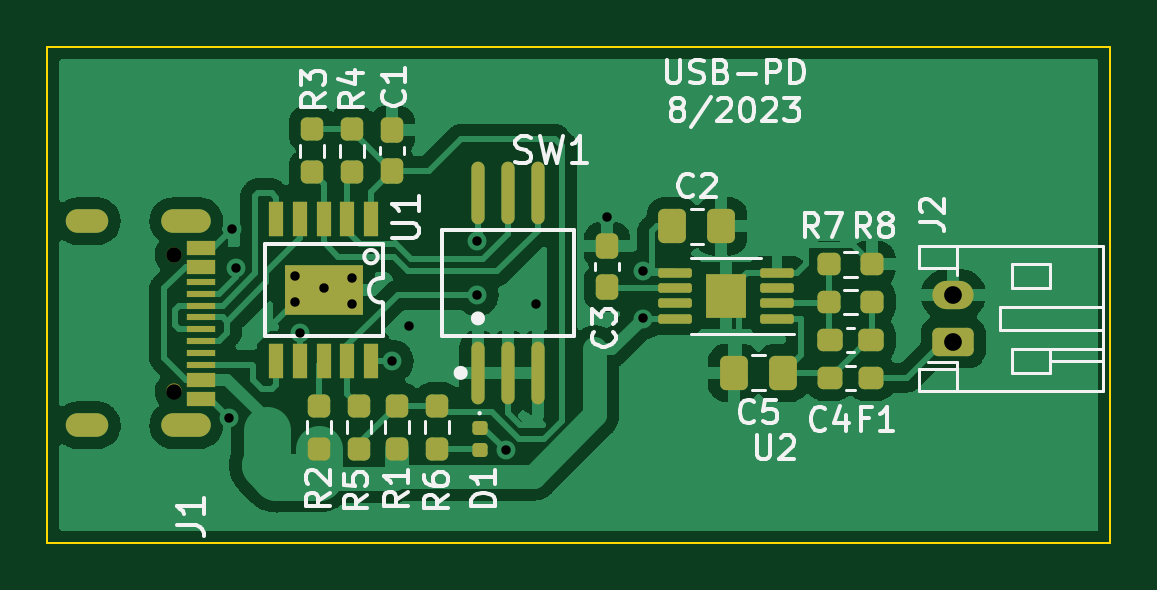
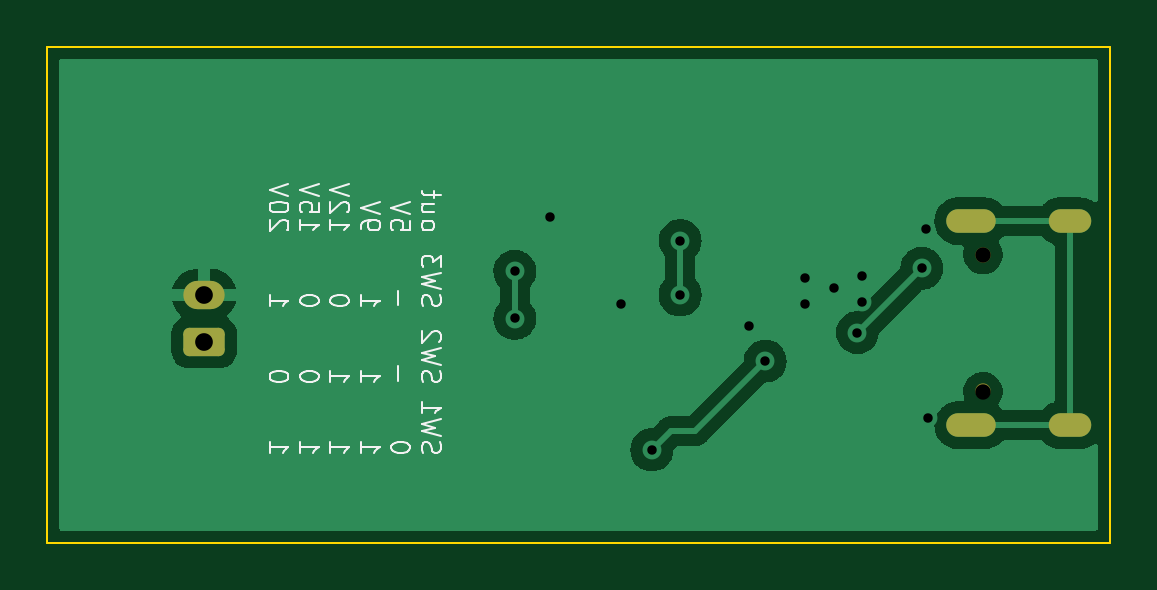
Circuit board: 11 layer files. Board 45.0 x 21.0 mm.
- bottom_copper: usb_pd-CuBottom.gbr (30710 bytes)
- top_copper: usb_pd-CuTop.gbr (83525 bytes)
- outline: usb_pd-EdgeCuts.gbr (687 bytes)
- bottom_mask: usb_pd-MaskBottom.gbr (1474 bytes)
- top_mask: usb_pd-MaskTop.gbr (5024 bytes)
- drill: usb_pd-NPTH.drl (388 bytes)
- drill: usb_pd-PTH.drl (976 bytes)
- paste: usb_pd-PasteBottom.gbr (615 bytes)
- paste: usb_pd-PasteTop.gbr (18419 bytes)
- bottom_silk: usb_pd-SilkBottom.gbr (12276 bytes)
- top_silk: usb_pd-SilkTop.gbr (25652 bytes)

=== bottom_copper: usb_pd-CuBottom.gbr (30710 bytes, source omitted) ===
=== top_copper: usb_pd-CuTop.gbr (83525 bytes, source omitted) ===
=== outline: usb_pd-EdgeCuts.gbr ===
%TF.GenerationSoftware,KiCad,Pcbnew,(6.0.4-0)*%
%TF.CreationDate,2023-08-08T13:47:07-06:00*%
%TF.ProjectId,usb_pd,7573625f-7064-42e6-9b69-6361645f7063,rev?*%
%TF.SameCoordinates,Original*%
%TF.FileFunction,Profile,NP*%
%FSLAX46Y46*%
G04 Gerber Fmt 4.6, Leading zero omitted, Abs format (unit mm)*
G04 Created by KiCad (PCBNEW (6.0.4-0)) date 2023-08-08 13:47:07*
%MOMM*%
%LPD*%
G01*
G04 APERTURE LIST*
%TA.AperFunction,Profile*%
%ADD10C,0.100000*%
%TD*%
G04 APERTURE END LIST*
D10*
X124000000Y-75000000D02*
X169000000Y-75000000D01*
X169000000Y-75000000D02*
X169000000Y-96000000D01*
X169000000Y-96000000D02*
X124000000Y-96000000D01*
X124000000Y-96000000D02*
X124000000Y-75000000D01*
M02*

=== bottom_mask: usb_pd-MaskBottom.gbr (1474 bytes, source withheld) ===
=== top_mask: usb_pd-MaskTop.gbr ===
%TF.GenerationSoftware,KiCad,Pcbnew,(6.0.4-0)*%
%TF.CreationDate,2023-08-08T13:47:07-06:00*%
%TF.ProjectId,usb_pd,7573625f-7064-42e6-9b69-6361645f7063,rev?*%
%TF.SameCoordinates,Original*%
%TF.FileFunction,Soldermask,Top*%
%TF.FilePolarity,Negative*%
%FSLAX46Y46*%
G04 Gerber Fmt 4.6, Leading zero omitted, Abs format (unit mm)*
G04 Created by KiCad (PCBNEW (6.0.4-0)) date 2023-08-08 13:47:07*
%MOMM*%
%LPD*%
G01*
G04 APERTURE LIST*
G04 Aperture macros list*
%AMRoundRect*
0 Rectangle with rounded corners*
0 $1 Rounding radius*
0 $2 $3 $4 $5 $6 $7 $8 $9 X,Y pos of 4 corners*
0 Add a 4 corners polygon primitive as box body*
4,1,4,$2,$3,$4,$5,$6,$7,$8,$9,$2,$3,0*
0 Add four circle primitives for the rounded corners*
1,1,$1+$1,$2,$3*
1,1,$1+$1,$4,$5*
1,1,$1+$1,$6,$7*
1,1,$1+$1,$8,$9*
0 Add four rect primitives between the rounded corners*
20,1,$1+$1,$2,$3,$4,$5,0*
20,1,$1+$1,$4,$5,$6,$7,0*
20,1,$1+$1,$6,$7,$8,$9,0*
20,1,$1+$1,$8,$9,$2,$3,0*%
G04 Aperture macros list end*
%ADD10RoundRect,0.100000X0.612500X0.100000X-0.612500X0.100000X-0.612500X-0.100000X0.612500X-0.100000X0*%
%ADD11R,1.730000X1.850000*%
%ADD12RoundRect,0.250000X0.337500X0.475000X-0.337500X0.475000X-0.337500X-0.475000X0.337500X-0.475000X0*%
%ADD13RoundRect,0.237500X-0.300000X-0.237500X0.300000X-0.237500X0.300000X0.237500X-0.300000X0.237500X0*%
%ADD14RoundRect,0.237500X-0.237500X0.300000X-0.237500X-0.300000X0.237500X-0.300000X0.237500X0.300000X0*%
%ADD15RoundRect,0.250000X-0.337500X-0.475000X0.337500X-0.475000X0.337500X0.475000X-0.337500X0.475000X0*%
%ADD16RoundRect,0.237500X0.250000X0.237500X-0.250000X0.237500X-0.250000X-0.237500X0.250000X-0.237500X0*%
%ADD17RoundRect,0.237500X-0.250000X-0.237500X0.250000X-0.237500X0.250000X0.237500X-0.250000X0.237500X0*%
%ADD18RoundRect,0.237500X0.287500X0.237500X-0.287500X0.237500X-0.287500X-0.237500X0.287500X-0.237500X0*%
%ADD19RoundRect,0.237500X0.237500X-0.250000X0.237500X0.250000X-0.237500X0.250000X-0.237500X-0.250000X0*%
%ADD20R,0.600000X1.500000*%
%ADD21R,3.300000X2.100000*%
%ADD22C,0.650000*%
%ADD23R,1.240000X0.600000*%
%ADD24R,1.240000X0.300000*%
%ADD25O,2.100000X1.000000*%
%ADD26O,1.800000X1.000000*%
%ADD27RoundRect,0.237500X0.237500X-0.300000X0.237500X0.300000X-0.237500X0.300000X-0.237500X-0.300000X0*%
%ADD28RoundRect,0.147500X-0.172500X0.147500X-0.172500X-0.147500X0.172500X-0.147500X0.172500X0.147500X0*%
%ADD29RoundRect,0.250000X0.625000X-0.350000X0.625000X0.350000X-0.625000X0.350000X-0.625000X-0.350000X0*%
%ADD30O,1.750000X1.200000*%
%ADD31O,0.560000X2.655000*%
%ADD32RoundRect,0.237500X-0.237500X0.250000X-0.237500X-0.250000X0.237500X-0.250000X0.237500X0.250000X0*%
G04 APERTURE END LIST*
D10*
%TO.C,U2*%
X154892500Y-86505000D03*
X154892500Y-85855000D03*
X154892500Y-85205000D03*
X154892500Y-84555000D03*
X150567500Y-84555000D03*
X150567500Y-85205000D03*
X150567500Y-85855000D03*
X150567500Y-86505000D03*
D11*
X152730000Y-85530000D03*
%TD*%
D12*
%TO.C,C5*%
X155137500Y-88800000D03*
X153062500Y-88800000D03*
%TD*%
D13*
%TO.C,C4*%
X157137500Y-87400000D03*
X158862500Y-87400000D03*
%TD*%
D14*
%TO.C,C3*%
X147700000Y-83437500D03*
X147700000Y-85162500D03*
%TD*%
D15*
%TO.C,C2*%
X150462500Y-82600000D03*
X152537500Y-82600000D03*
%TD*%
D16*
%TO.C,R7*%
X158912500Y-84200000D03*
X157087500Y-84200000D03*
%TD*%
D17*
%TO.C,R8*%
X157087500Y-85800000D03*
X158912500Y-85800000D03*
%TD*%
D18*
%TO.C,F1*%
X158875000Y-89000000D03*
X157125000Y-89000000D03*
%TD*%
D19*
%TO.C,R1*%
X138800000Y-92012500D03*
X138800000Y-90187500D03*
%TD*%
D20*
%TO.C,U1*%
X137700000Y-82280000D03*
X136700000Y-82280000D03*
X135700000Y-82280000D03*
X134700000Y-82280000D03*
X133700000Y-82280000D03*
X133700000Y-88280000D03*
X134700000Y-88280000D03*
X135700000Y-88280000D03*
X136700000Y-88280000D03*
X137700000Y-88280000D03*
D21*
X135700000Y-85280000D03*
%TD*%
D22*
%TO.C,J1*%
X129380000Y-83800000D03*
X129380000Y-89590000D03*
D23*
X130500000Y-83500000D03*
X130500000Y-84300000D03*
D24*
X130500000Y-85450000D03*
X130500000Y-86450000D03*
X130500000Y-86950000D03*
X130500000Y-87950000D03*
D23*
X130500000Y-89900000D03*
X130500000Y-89100000D03*
D24*
X130500000Y-88450000D03*
X130500000Y-87450000D03*
X130500000Y-85950000D03*
X130500000Y-84950000D03*
D25*
X129880000Y-82380000D03*
X129880000Y-91020000D03*
D26*
X125700000Y-91020000D03*
X125700000Y-82380000D03*
%TD*%
D27*
%TO.C,C1*%
X138600000Y-80262500D03*
X138600000Y-78537500D03*
%TD*%
D28*
%TO.C,D1*%
X142300000Y-91115000D03*
X142300000Y-92085000D03*
%TD*%
D29*
%TO.C,J2*%
X162350000Y-87500000D03*
D30*
X162350000Y-85500000D03*
%TD*%
D31*
%TO.C,SW1*%
X142230000Y-88803000D03*
X143500000Y-88803000D03*
X144770000Y-88803000D03*
X144770000Y-81197000D03*
X143500000Y-81197000D03*
X142230000Y-81197000D03*
%TD*%
D19*
%TO.C,R3*%
X135200000Y-80312500D03*
X135200000Y-78487500D03*
%TD*%
D32*
%TO.C,R5*%
X137200000Y-90187500D03*
X137200000Y-92012500D03*
%TD*%
%TO.C,R2*%
X135500000Y-90187500D03*
X135500000Y-92012500D03*
%TD*%
D19*
%TO.C,R4*%
X136900000Y-80312500D03*
X136900000Y-78487500D03*
%TD*%
D32*
%TO.C,R6*%
X140500000Y-90187500D03*
X140500000Y-92012500D03*
%TD*%
M02*

=== drill: usb_pd-NPTH.drl ===
M48
; DRILL file {KiCad (6.0.4-0)} date Tuesday, August 08, 2023 at 01:47:07 PM
; FORMAT={-:-/ absolute / inch / decimal}
; #@! TF.CreationDate,2023-08-08T13:47:07-06:00
; #@! TF.GenerationSoftware,Kicad,Pcbnew,(6.0.4-0)
; #@! TF.FileFunction,NonPlated,1,2,NPTH
FMAT,2
INCH
; #@! TA.AperFunction,NonPlated,NPTH,ComponentDrill
T1C0.0256
%
G90
G05
T1
X5.0937Y-3.2992
X5.0937Y-3.5272
T0
M30

=== drill: usb_pd-PTH.drl ===
M48
; DRILL file {KiCad (6.0.4-0)} date Tuesday, August 08, 2023 at 01:47:07 PM
; FORMAT={-:-/ absolute / inch / decimal}
; #@! TF.CreationDate,2023-08-08T13:47:07-06:00
; #@! TF.GenerationSoftware,Kicad,Pcbnew,(6.0.4-0)
; #@! TF.FileFunction,Plated,1,2,PTH
FMAT,2
INCH
; #@! TA.AperFunction,Plated,PTH,ViaDrill
T1C0.0157
; #@! TA.AperFunction,Plated,PTH,ComponentDrill
T2C0.0236
; #@! TA.AperFunction,Plated,PTH,ComponentDrill
T3C0.0295
%
G90
G05
T1
X5.185Y-3.5709
X5.189Y-3.2559
X5.1958Y-3.3218
X5.2953Y-3.3346
X5.2953Y-3.378
X5.3031Y-3.4291
X5.3425Y-3.3543
X5.3898Y-3.3386
X5.3898Y-3.3819
X5.4567Y-3.4764
X5.4843Y-3.4173
X5.5984Y-3.2756
X5.5984Y-3.3661
X5.6457Y-3.6245
X5.6969Y-3.3819
X5.815Y-3.2362
X5.874Y-3.3268
X5.874Y-3.4055
T3
X6.3917Y-3.3661
X6.3917Y-3.4449
T2
G00X4.9646Y-3.2433
M15
G01X4.9331Y-3.2433
M16
G05
G00X4.9646Y-3.5835
M15
G01X4.9331Y-3.5835
M16
G05
G00X5.135Y-3.2433
M15
G01X5.0917Y-3.2433
M16
G05
G00X5.135Y-3.5835
M15
G01X5.0917Y-3.5835
M16
G05
T0
M30

=== paste: usb_pd-PasteBottom.gbr ===
%TF.GenerationSoftware,KiCad,Pcbnew,(6.0.4-0)*%
%TF.CreationDate,2023-08-08T13:47:07-06:00*%
%TF.ProjectId,usb_pd,7573625f-7064-42e6-9b69-6361645f7063,rev?*%
%TF.SameCoordinates,Original*%
%TF.FileFunction,Paste,Bot*%
%TF.FilePolarity,Positive*%
%FSLAX46Y46*%
G04 Gerber Fmt 4.6, Leading zero omitted, Abs format (unit mm)*
G04 Created by KiCad (PCBNEW (6.0.4-0)) date 2023-08-08 13:47:07*
%MOMM*%
%LPD*%
G01*
G04 APERTURE LIST*
%ADD10O,2.100000X1.000000*%
%ADD11O,1.800000X1.000000*%
G04 APERTURE END LIST*
D10*
%TO.C,J1*%
X129880000Y-91020000D03*
D11*
X125700000Y-91020000D03*
X125700000Y-82380000D03*
%TD*%
M02*

=== paste: usb_pd-PasteTop.gbr (18419 bytes, source omitted) ===
=== bottom_silk: usb_pd-SilkBottom.gbr (12276 bytes, source omitted) ===
=== top_silk: usb_pd-SilkTop.gbr (25652 bytes, source omitted) ===
